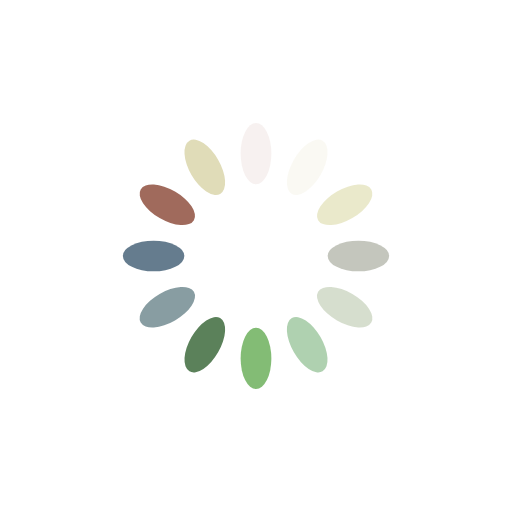
t = 0.00 s
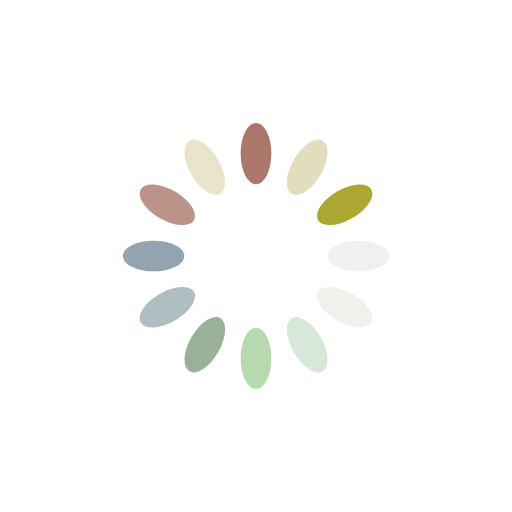
t = 0.32 s
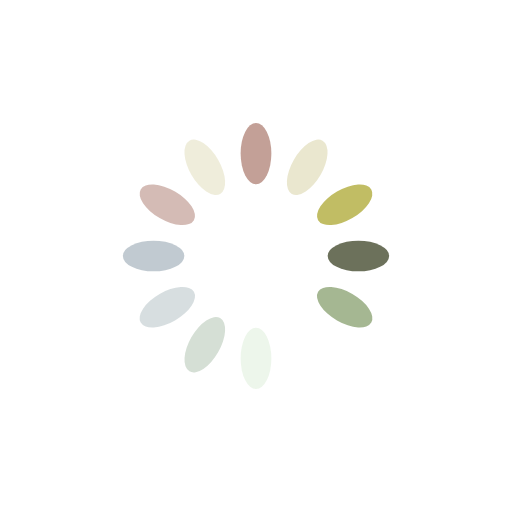
t = 0.64 s
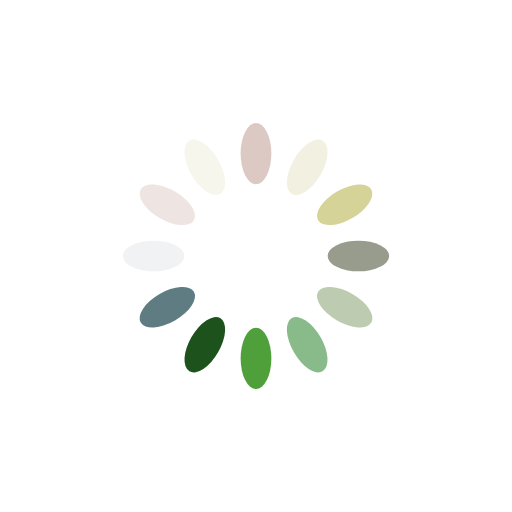
t = 0.96 s

The animated SVG that drew these frames (rendered in a browser with its animation timeline set to each time). Animation: 12 SMIL elements (animate=12); one cycle of 1.28 s, repeats indefinitely.

<?xml version="1.0" encoding="utf-8"?>
<svg xmlns="http://www.w3.org/2000/svg" xmlns:xlink="http://www.w3.org/1999/xlink" style="margin: auto; background: none; display: block; shape-rendering: auto;" width="251px" height="251px" viewBox="0 0 100 100" preserveAspectRatio="xMidYMid">
<g transform="rotate(0 50 50)">
  <rect x="47" y="24" rx="3" ry="6" width="6" height="12" fill="#985d4e">
    <animate attributeName="opacity" values="1;0" keyTimes="0;1" dur="1.282051282051282s" begin="-1.1752136752136753s" repeatCount="indefinite"></animate>
  </rect>
</g><g transform="rotate(30 50 50)">
  <rect x="47" y="24" rx="3" ry="6" width="6" height="12" fill="#e0dcb8">
    <animate attributeName="opacity" values="1;0" keyTimes="0;1" dur="1.282051282051282s" begin="-1.0683760683760684s" repeatCount="indefinite"></animate>
  </rect>
</g><g transform="rotate(60 50 50)">
  <rect x="47" y="24" rx="3" ry="6" width="6" height="12" fill="#aca730">
    <animate attributeName="opacity" values="1;0" keyTimes="0;1" dur="1.282051282051282s" begin="-0.9615384615384616s" repeatCount="indefinite"></animate>
  </rect>
</g><g transform="rotate(90 50 50)">
  <rect x="47" y="24" rx="3" ry="6" width="6" height="12" fill="#4f563b">
    <animate attributeName="opacity" values="1;0" keyTimes="0;1" dur="1.282051282051282s" begin="-0.8547008547008548s" repeatCount="indefinite"></animate>
  </rect>
</g><g transform="rotate(120 50 50)">
  <rect x="47" y="24" rx="3" ry="6" width="6" height="12" fill="#9db189">
    <animate attributeName="opacity" values="1;0" keyTimes="0;1" dur="1.282051282051282s" begin="-0.7478632478632479s" repeatCount="indefinite"></animate>
  </rect>
</g><g transform="rotate(150 50 50)">
  <rect x="47" y="24" rx="3" ry="6" width="6" height="12" fill="#60a363">
    <animate attributeName="opacity" values="1;0" keyTimes="0;1" dur="1.282051282051282s" begin="-0.6410256410256411s" repeatCount="indefinite"></animate>
  </rect>
</g><g transform="rotate(180 50 50)">
  <rect x="47" y="24" rx="3" ry="6" width="6" height="12" fill="#2c8c14">
    <animate attributeName="opacity" values="1;0" keyTimes="0;1" dur="1.282051282051282s" begin="-0.5341880341880342s" repeatCount="indefinite"></animate>
  </rect>
</g><g transform="rotate(210 50 50)">
  <rect x="47" y="24" rx="3" ry="6" width="6" height="12" fill="#0a4308">
    <animate attributeName="opacity" values="1;0" keyTimes="0;1" dur="1.282051282051282s" begin="-0.4273504273504274s" repeatCount="indefinite"></animate>
  </rect>
</g><g transform="rotate(240 50 50)">
  <rect x="47" y="24" rx="3" ry="6" width="6" height="12" fill="#607c83">
    <animate attributeName="opacity" values="1;0" keyTimes="0;1" dur="1.282051282051282s" begin="-0.32051282051282054s" repeatCount="indefinite"></animate>
  </rect>
</g><g transform="rotate(270 50 50)">
  <rect x="47" y="24" rx="3" ry="6" width="6" height="12" fill="#466277">
    <animate attributeName="opacity" values="1;0" keyTimes="0;1" dur="1.282051282051282s" begin="-0.2136752136752137s" repeatCount="indefinite"></animate>
  </rect>
</g><g transform="rotate(300 50 50)">
  <rect x="47" y="24" rx="3" ry="6" width="6" height="12" fill="#985d4e">
    <animate attributeName="opacity" values="1;0" keyTimes="0;1" dur="1.282051282051282s" begin="-0.10683760683760685s" repeatCount="indefinite"></animate>
  </rect>
</g><g transform="rotate(330 50 50)">
  <rect x="47" y="24" rx="3" ry="6" width="6" height="12" fill="#e0dcb8">
    <animate attributeName="opacity" values="1;0" keyTimes="0;1" dur="1.282051282051282s" begin="0s" repeatCount="indefinite"></animate>
  </rect>
</g>
<!-- [ldio] generated by https://loading.io/ --></svg>
